Run: headless pygame with SDL's dummy video driver; simulated clock (each Clock.tick advances the game by its frame time, no real sleeping); random seed 0; keys injected as events and as key.get_pressed() state; no mouse input.
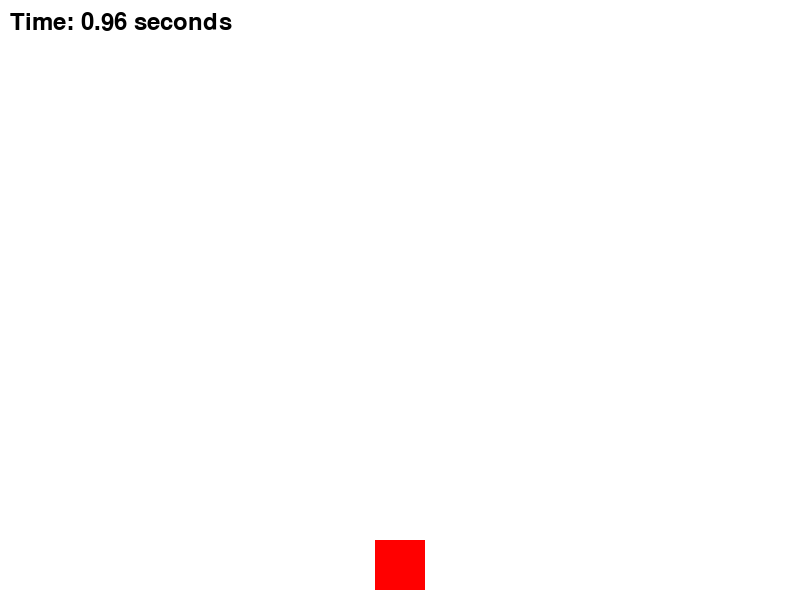
Frame 1 of 4 · flips 1–60 · no input
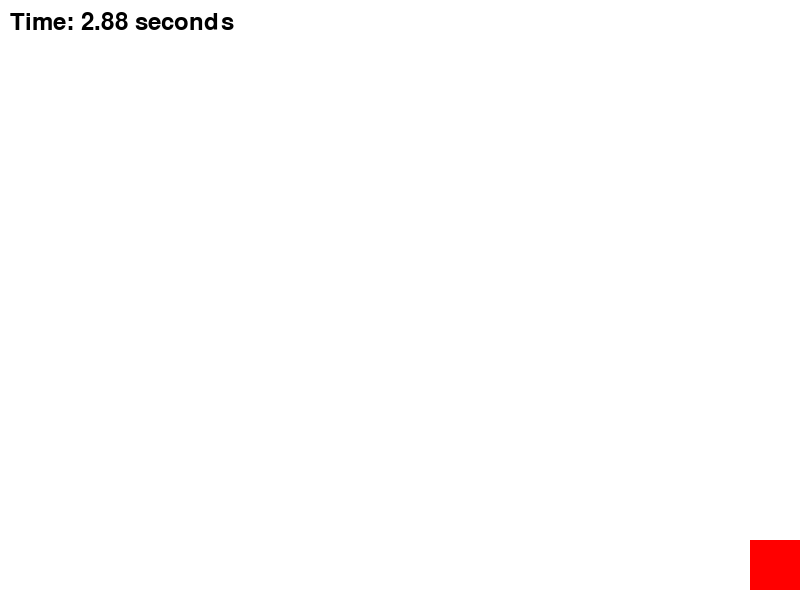
Frame 2 of 4 · flips 61–180 · tapped SPACE, RETURN · held RIGHT (→), D
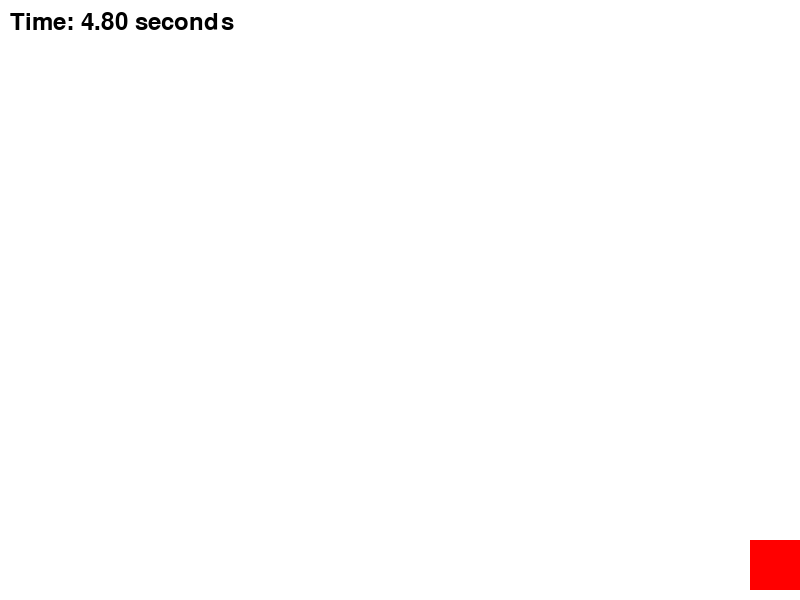
Frame 3 of 4 · flips 181–300 · held DOWN (↓), S
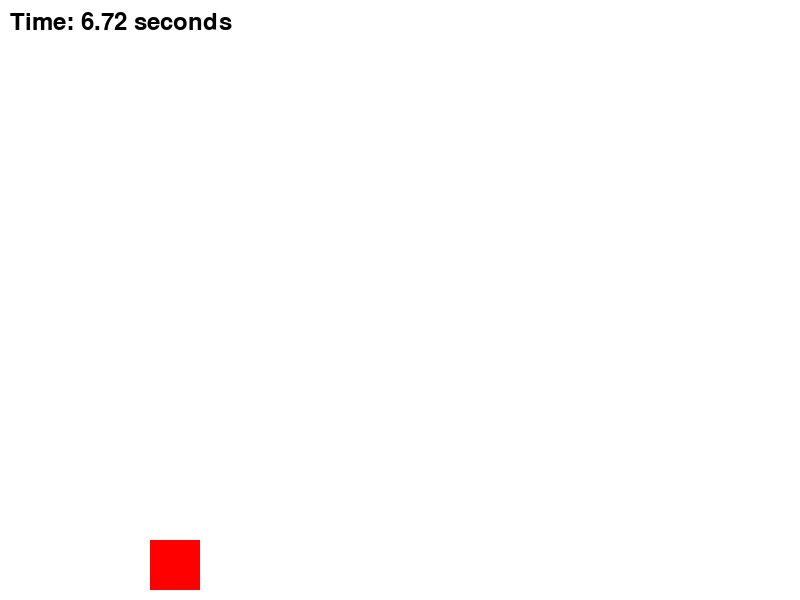
Frame 4 of 4 · flips 301–420 · held LEFT (←), A, UP (↑), W

The pygame program that drew these frames:

import pygame
import random

# Pygame 초기화
pygame.init()

# 화면 설정
screen_width, screen_height = 800, 600
screen = pygame.display.set_mode((screen_width, screen_height))
pygame.display.set_caption('Falling Squares')

# 색상 정의
WHITE = (255, 255, 255)  # 배경 색상
BLACK = (0, 0, 0)  # 텍스트 색상
RED = (255, 0, 0)  # 플레이어 색상
BLUE = (0, 0, 255)  # 떨어지는 사각형 색상

# 폰트 설정 (크기 36)
font = pygame.font.Font(None, 36)

# 사용자 정의 이벤트 설정
SPAWN_SQUARE = pygame.USEREVENT + 1
pygame.time.set_timer(SPAWN_SQUARE, 1000)  # 1초마다 사각형 생성 이벤트 발생

# 게임 변수 초기화
player_width = 50
player_height = 50
player_speed = 300  # 플레이어 이동 속도 (초당 300 픽셀)
player = pygame.Rect(
    (screen_width - player_width) // 2, 
    screen_height - player_height - 10, 
    player_width, 
    player_height
)  # 플레이어 사각형 생성 (화면 하단 중앙)

falling_squares = []  # 떨어지는 사각형 리스트
falling_speed = 200  # 떨어지는 사각형 속도 (초당 200 픽셀)

f_rect_width = 15
f_rect_height = 15
fire_speed = 300

# 총알 사각형을 보관할 리스트 생성
f_rect_list = []


start_time = pygame.time.get_ticks()  # 게임 시작 시간
game_duration = 30  # 게임 지속 시간 30초

# FPS 제어를 위한 Clock 객체 생성
clock = pygame.time.Clock()

# 게임 루프
running = True
while running:
    # 델타 타임 계산 (초 단위 경과 시간)
    dt = clock.tick(60) / 1000.0  # 60 FPS로 제한

    # 이벤트 처리
    for event in pygame.event.get():
        if event.type == pygame.QUIT:  # 창 닫기 버튼을 누르면 게임 종료
            running = False
        elif event.type == SPAWN_SQUARE:  # 사각형 생성 이벤트 발생 시
            # 여러 개의 새로운 사각형을 랜덤 위치에 추가
            for _ in range(random.randint(1, 5)):  # 1~5개의 사각형 생성
                x_position = random.randint(0, screen_width - player_width)  # 화면 내 랜덤 X 위치
                new_square = pygame.Rect(x_position, 0, player_width, player_height)
                falling_squares.append(new_square)  # 새로운 사각형 리스트에 추가
        elif event.type == pygame.KEYDOWN:
            if event.key == pygame.K_SPACE:
                fire_rect = pygame.Rect(0, 0, f_rect_width, f_rect_height)
                # 생성된 사각형을 플레이어 사각형 Top 중앙에 위치
                fire_rect.bottom = player.top
                fire_rect.x = player.centerx - f_rect_width // 2
                # 생성된 총알 사각형을 리스트에 추가
                f_rect_list.append(fire_rect)


    # 키 입력 처리
    keys = pygame.key.get_pressed()
    if keys[pygame.K_LEFT] and player.left > 0:  # 왼쪽 화살표 키로 플레이어 이동
        player.x -= player_speed * dt  # 델타 타임을 사용하여 프레임 독립적 이동
    if keys[pygame.K_RIGHT] and player.right < screen_width:  # 오른쪽 화살표 키로 플레이어 이동
        player.x += player_speed * dt  # 델타 타임을 사용하여 프레임 독립적 이동

    # 총알 이동 처리
    for f_rect in f_rect_list[:]:
        f_rect.y -= fire_speed * dt
        if f_rect.y < 0:
            f_rect_list.remove(f_rect)
            
    # 떨어지는 사각형 이동 및 충돌 체크
    for square in falling_squares[:]:  # 리스트 복사본을 사용하여 반복
        square.y += falling_speed * dt  # 델타 타임을 사용한 이동
        if square.colliderect(player):  # 플레이어와 충돌 시
            print("충돌! 게임 종료")
            running = False  # 게임 종료
        if square.top > screen_height:  # 화면을 벗어난 사각형 제거
            falling_squares.remove(square)
            
    # 총알과 떨어지는 사각형 충돌 체크
    for f_rect in f_rect_list[:]:
        # 리스트로부터 총알 사각형 가지고 오기
        is_collision = False
        
        for fr_rect in falling_squares[:]:
            if f_rect.colliderect(fr_rect):
                falling_squares.remove(fr_rect)
                is_collision = True
        
        if is_collision:
            f_rect_list.remove(f_rect)

    # 경과 시간 계산
    elapsed_time = (pygame.time.get_ticks() - start_time) / 1000  # 초 단위로 변환

    # 게임 승리 조건 체크
    if elapsed_time >= game_duration:
        print("30초 동안 생존! 승리!")
        running = False  # 게임 종료

    # 화면 초기화
    screen.fill(WHITE)

    # 경과 시간 텍스트 생성 및 화면 출력
    timer_text = font.render(f"Time: {elapsed_time:.2f} seconds", True, BLACK)
    screen.blit(timer_text, (10, 10))  # 텍스트를 화면 왼쪽 상단에 출력

    # 사각형 그리기
    pygame.draw.rect(screen, RED, player)  # 플레이어 사각형 그리기
    for square in falling_squares:
        pygame.draw.rect(screen, BLUE, square)  # 떨어지는 사각형 그리기

    # 총알 그리기
    for f_rect in f_rect_list:
        pygame.draw.rect(screen, (0, 255, 0), f_rect) 
        
    # 화면 업데이트
    pygame.display.flip()

# 게임 종료
pygame.quit()
